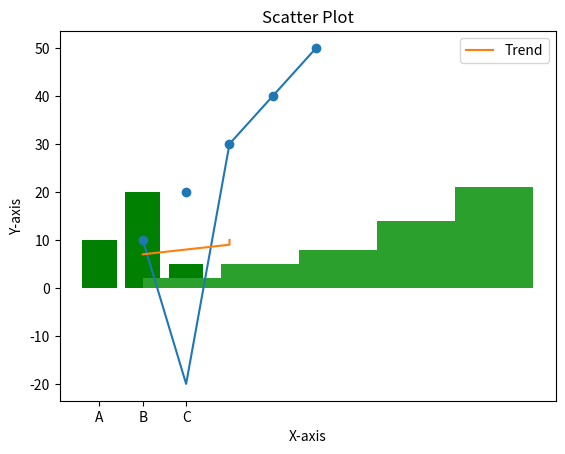

Write the Python code that produced this figure.
#Line Plot
import matplotlib.pyplot as plt
x=[1,2,3,4,5]
y=[10,-20,30,40,50]
plt.plot(x,y)
# plt.show()
plt.plot([1,2,3,3],[7,8,9,10],label="Trend")
plt.title("Line Plot")
plt.xlabel("X-axis")
plt.ylabel("Y-axis")
plt.legend()
plt.show()

#Bar Charts
import matplotlib.pyplot as plt
x=["A","B","C"]
y=[10, 20,5]
plt.bar(x,y,color="green")
plt.title("Bar Chart")
plt.xlabel("X-axis")
plt.ylabel("Y-axis")
plt.show()

#Histogram:show the distribution of a dataset
import matplotlib.pyplot as plt
import numpy as np
data=[1,2,3,3,4,4,4,5,5,5,5,5,6,6,6,7,7,7,7,7,7,8,8,8,8,8,8,8,8,9,9,9,9,9,9,9,9,9,9,10,10,10,10,10,10,10,10,10,10,10]
plt.hist(data,bins=5)
plt.title("Histogram")
plt.xlabel("X-axis")
plt.ylabel("Y-axis")
plt.show()

#Scatter Plot
import matplotlib.pyplot as plt
x=[1,2,3,4,5]
y=[10,20,30,40,50]
plt.scatter(x,y)
plt.title("Scatter Plot")
plt.xlabel("X-axis")
plt.ylabel("Y-axis")
plt.show()
